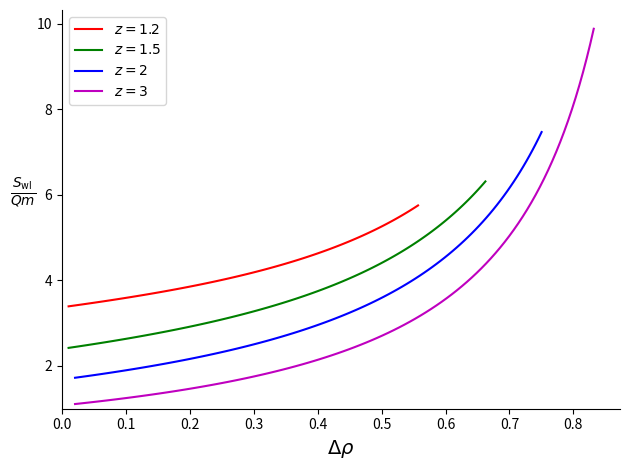

Generate this figure with matplotlib:
"""
Worldline instanton computation and plotting for Schwinger effect in extremal Reissner-Nordström spacetime.

This script computes the worldline instanton action for different charge-to-mass
ratios z, and plots the normalized action S_wl/(Qm) against Δρ.

Dependencies:
    numpy
    scipy
    matplotlib

Usage:
    python worldline_action_ext_RN.py
"""

import numpy as np
from scipy.integrate import quad
from scipy.optimize import brentq
import matplotlib.pyplot as plt

# -------------------------------------------------------------------------
# Parameters
# -------------------------------------------------------------------------

Z_VALUES = [1.2, 1.5, 2, 3]  # charge-to-mass ratios, must be > 1
COLORS = ['r', 'g', 'b', 'm']

EPS = 1e-6        # tolerance to avoid singularities
QUAD_LIMIT = 200  # maximum subdivisions for numerical integration


# -------------------------------------------------------------------------
# Physics functions
# -------------------------------------------------------------------------

def effective_potential(rho: float, rho0: float, z: float) -> float:
    """
    Effective potential h(rho).

    Parameters
    ----------
    rho : float
        Radial coordinate.
    rho0 : float
        Turning point parameter.
    z : float
        Charge-to-mass ratio (>1).

    Returns
    -------
    float
        Value of the effective potential h(rho).
    """
    return (1 - z**2) * rho**2 + 2 * (z**2 * rho0 - 1) * rho + (1 - z**2 * rho0**2)


def euclidean_time_integrand(rho: float, rho0: float, z: float) -> float:
    """
    Integrand for derivative of Euclidean time τ with respect to radial coordinate ρ.
    """
    h_val = effective_potential(rho, rho0, z)
    if h_val <= 0:
        return 0
    num = rho0 - rho
    den = rho**2 * (1 - rho)**2 * np.sqrt(h_val)
    return num / den


def G_rhox(rhox: float, rho2: float, rho0: float, z: float) -> float:
    """
    Compute G(rhox) = ∫[rhox,rho2] (dτ/dρ) dρ.

    G(rhox) must vanish for consistency of the Euclidean worldline loop.

    Returns
    -------
    float
        Value of G(rhox). Returns np.inf on integration failure.
    """
    try:
        val, _ = quad(euclidean_time_integrand, rhox, rho2,
                      args=(rho0, z), limit=QUAD_LIMIT)
        return val
    except Exception:
        return np.inf


def worldline_integrand_first(rho: float, rho0: float, z: float) -> float:
    """
    Integrand for computing a/Q (normalization parameter), first term of the worldline action.
    """
    h_val = effective_potential(rho, rho0, z)
    if h_val <= 0:
        return 0
    return 2 / (rho**2 * np.sqrt(h_val))


def worldline_integrand_second(rho: float, rho0: float, rho1: float, rho2: float) -> float:
    """
    Integrand for I, the second term of the worldline action.
    """
    h_min = (rho2 - rho) * (rho - rho1)
    if h_min <= 0:
        return 0
    num = rho0 - rho
    den = rho * (1 - rho)**2 * np.sqrt(h_min)
    return num / den


# -------------------------------------------------------------------------
# Main computation & plotting
# -------------------------------------------------------------------------

def main():
    plt.figure()

    for z, color in zip(Z_VALUES, COLORS):
        rho0_vals = np.linspace(1 / z, 1, 100)
        delta_rho_vals = []
        S_inst_vals = []

        for rho0 in rho0_vals:
            # Find zeros rho1, rho2 of the effective potential
            rho1 = (z * rho0 - 1) / (z - 1)
            rho2 = (z * rho0 + 1) / (z + 1)

            if not (0 < rho1 < rho2 < 1):
                continue

            # Find rhox that makes G_rhox = 0
            try:
                rhox = brentq(G_rhox, rho1 + EPS, rho2 - EPS,
                              args=(rho2, rho0, z))
            except ValueError:
                continue

            a_over_Q, _ = quad(worldline_integrand_first, rhox, rho2,
                               args=(rho0, z), limit=QUAD_LIMIT, points=[rhox, rho2])

            I_val, _ = quad(worldline_integrand_second, rhox, rho2,
                            args=(rho0, rho1, rho2), limit=QUAD_LIMIT, points=[rhox, rho2])

            S_A_over_Qm = 2 * I_val * z**2 / np.sqrt(z**2 - 1)
            S_inst_over_Qm = a_over_Q + S_A_over_Qm

            delta_rho = 1 - rhox
            delta_rho_vals.append(delta_rho)
            S_inst_vals.append(S_inst_over_Qm)

        plt.plot(delta_rho_vals, S_inst_vals, label=f'$z={z}$', color=color)

    # Plot formatting
    plt.xlabel(r'$\Delta \rho$', fontsize=14)
    plt.ylabel(r'$\frac{S_{\text{wl}}}{Qm}$', rotation=0, labelpad=10, fontsize=14)
    plt.grid(False)

    ax = plt.gca()
    ax.spines['top'].set_visible(False)
    ax.spines['right'].set_visible(False)
    ax.set_xlim(xmin=0)
    ax.set_ylim(ymin=1)

    plt.legend()
    plt.tight_layout()
    plt.show()


if __name__ == "__main__":
    main()
